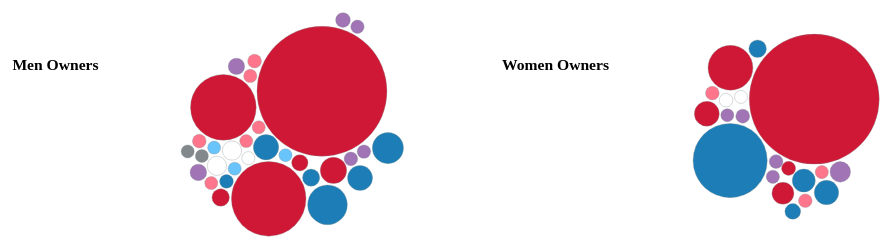
D3 v7 page, settled after 360 driven frames (6 s of simulated time); the page loaded 2 data file(s).


// ── cluster.js
/* Creates cluster charts in the main container */
/* References code from https://github.com/tiffanyfrance/CAPP30239_FA22*/

let width = 1000,
    height = 400
    gWidth = width/2;

Promise.all([
    d3.csv("data/cluster-men.csv"),
    d3.csv("data/cluster-women.csv")
    ]).then(([Men, Women]) => {

    let datasets = [{category: "Men Owners", values: Men}, {category: "Women Owners", values: Women}]


    for (let set of datasets) {
        data = set.values
        string = set.category
        createCluster(data,string);
    };

});

function createCluster(data, string) {

    let svg = d3.select("#cluster")
        .append("svg")
        .attr("width", gWidth)
        .attr("height", height)
        .attr("viewBox", [0, 0, width/1.3, height]);

 
    for (let d of data){
        d.amount = +d.amount/1000;
        d.party_int = +d.party_int;
    }

    let result = d3.group(data, d => d.party);

    console.log(result)

    let rScale = d3.scaleLinear()
        .range([10, 100])
        .domain(d3.extent(data, d => d.amount));

    let colors = d3.scaleOrdinal()
        .range(['#ca0020', '#ff6880', '#9765ad', '#0571b0', '#fff', '#757C80', '#58befa'])
        .domain(d3.map(data, d => d.party));


    let simulation = d3.forceSimulation(data)
        .force("charge", d3.forceManyBody().strength(1000)) //strength
        //.force('x', d3.forceX().x())
        //.force('y', d3.forceY().y(height/2))
        .force("center", d3.forceCenter().x(width / 2).y(height / 2))
        .force("collision", d3.forceCollide().radius(d => rScale(d.amount) + 1.5));

    let g = svg.append("g")
        .attr("class", "group");

    simulation.on("tick", () => {
        g.selectAll("circle")
        .data(data)
        .join("circle")
        .attr("stroke", "#757C80")
        .attr("stroke-width", 0.5)
        .attr("r", d => rScale(d.amount))
        // .attr("fill", "red")
        .attr("fill", d => colors(d.party))
        .attr("opacity", 0.90)
        .attr("cx", d => d.x)
        .attr("cy", d => d.y)
        .on("mouseover", function (event, d) {
            d3.select(this).attr("opacity", 1);

            tooltip
            .style("visibility", "visible")
            .html(`<h3>${d.league}</h3><br />Total Donations: ${d.amount}<br /><span style="text-transform: capitalize">Party Affiliation: ${d.party}</span>`);
        })
        .on("mousemove", function (event) {
            tooltip
            .style("top", (event.pageY - 10) + "px")
            .style("left", (event.pageX + 10) + "px");
        })
        .on("mouseout", function () {
            d3.select(this).attr("opacity", 0.90);
            tooltip.style("visibility", "hidden");
        })
    })

    svg.append("text")
        .text(string)
        .attr("x",gWidth * (0.5) - 80)
        .attr("y", 90)
        .attr("text-anchor","middle")
        .style("text-transform","capitalize")
        .style("font-weight","bold")
        .attr("font-size", 24);

    for (let i = 0; i < 200; i++) {
        simulation.tick()
    }


    const tooltip = d3.select("body").append("div")
        .attr("class", "svg-tooltip")
        .style("position", "absolute")
        .style("visibility", "hidden");
        
}

### data: data/cluster-men.csv
league, party, party_int, amount
MLB, Republican, 5, 15149261
NBA, Republican, 5, 7983900
NHL, Republican, 5, 6831316
NFL, Republican, 5, 1732870
NASCAR, Republican, 5, 576110
WNBA, Republican, 5, 436109
NHL, Bipartisan - mostly Republican, 4, 12500
NASCAR, Bipartisan - mostly Republican, 4, 11000
MLB, Bipartisan - mostly Republican, 4, 35500
WNBA, Bipartisan - mostly Republican, 4, 87093
NBA, Bipartisan - mostly Republican, 4, 100000
NFL, Bipartisan - mostly Republican, 4, 5000
NBA, Bipartisan, 3, 84000
WNBA, Bipartisan, 3, 64000
NASCAR, Bipartisan, 3, 50000
NFL, Bipartisan, 3, 475650
MLB, Bipartisan, 3, 446833
NHL, Bipartisan, 3, 225466
MLB, Democrat, 1, 3456980
NBA, Democrat, 1, 2355939
NHL, Democrat, 1, 1595133
WNBA, Democrat, 1, 1556033
NFL, Democrat, 1, 549310
NASCAR, Democrat, 1, 93983
WNBA, NA, 7, 15000
NBA, NA, 7, 815000
MLB, NA, 7, 811250
NBA, Independent, 6, 13500
MLB, Independent, 6, 5400
NBA, Bipartisan - mostly Democrat, 2, 4800
MLB, Bipartisan - mostly Democrat, 2, 2000
NHL, Bipartisan - mostly Democrat, 2, 8800

### data: data/cluster-women.csv
league, party, party_int, amount
NFL, Republican, 5, 3299600
WNBA, Republican, 5, 902350
NBA, Republican, 5, 339700
NHL, Republican, 5, 255800
MLB, Republican, 5, 32500
NBA, Bipartisan - mostly Republican, 4, 22500
WNBA, Bipartisan - mostly Republican, 4, 20000
NFL, Bipartisan - mostly Republican, 4, 7500
NFL, Bipartisan, 3, 215000
NHL, Bipartisan, 3, 27000
NBA, Bipartisan, 3, 22000
MLB, Bipartisan, 3, 10000
WNBA, Bipartisan, 3, 3750
MLB, Democrat, 1, 1727624
NFL, Democrat, 1, 324190
NBA, Democrat, 1, 285548
NHL, Democrat, 1, 131600
WNBA, Democrat, 1, 78120
NFL, NA, 7, 20000
MLB, NA, 7, 2700